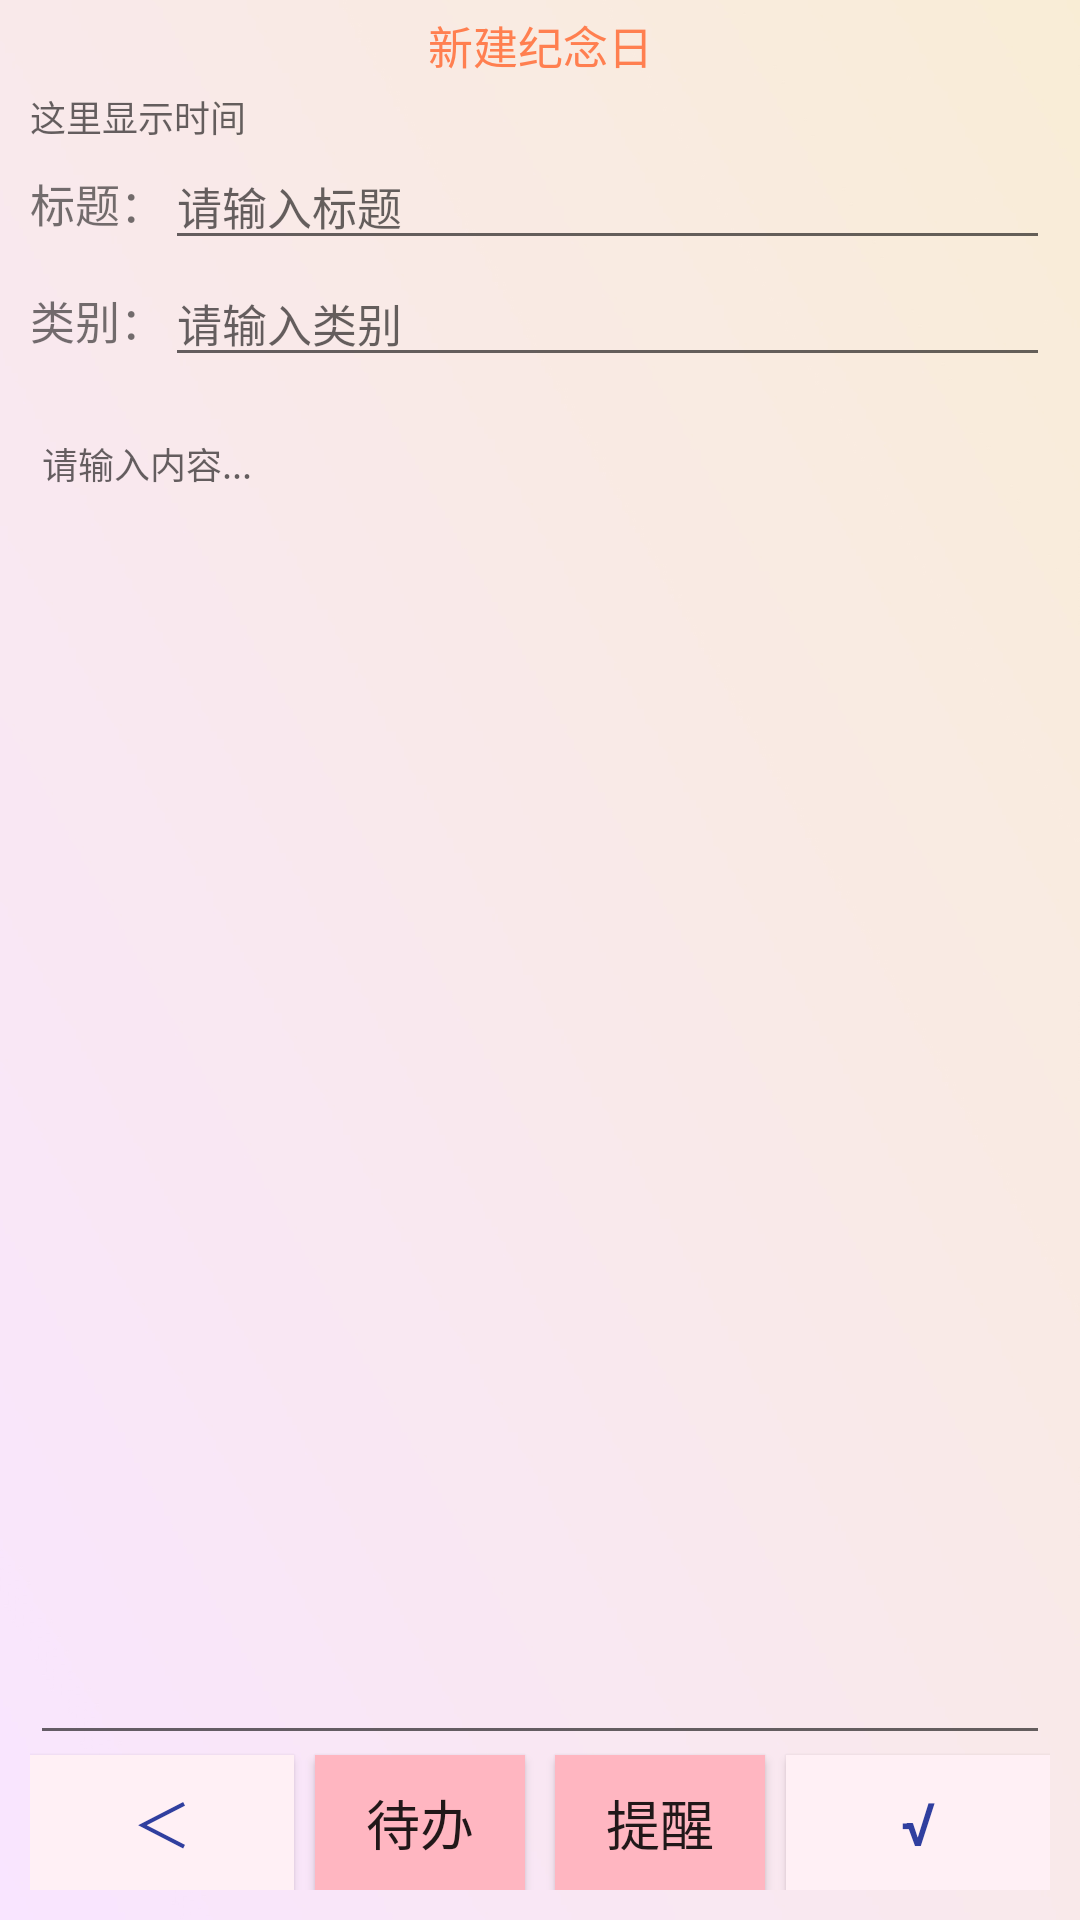

Write the Android layout XML for this screen, with the resource values it uses.
<!-- AndroidManifest.xml: application theme AppTheme -->
<!-- res/layout/edit_linear_layout.xml -->
<?xml version="1.0" encoding="utf-8"?>
<LinearLayout xmlns:android="http://schemas.android.com/apk/res/android"
    android:layout_height="match_parent"
    android:layout_width="match_parent"
    android:orientation="vertical"
    android:background="@mipmap/bg"
    >
    <LinearLayout
        android:layout_width="match_parent"
        android:layout_height="wrap_content"
        android:id="@+id/headLayout"
        android:orientation="horizontal"
        >

        <TextView
            android:layout_width="match_parent"
            android:layout_height="30dp"
            android:textColor="#FF7F50"
            android:textSize="15sp"
            android:gravity="center"
            android:text="@string/edit_title_text"
            />

    </LinearLayout>

    <RelativeLayout
        android:id="@+id/body"
        android:layout_width="match_parent"
        android:layout_height="match_parent"
        android:layout_marginLeft="10dp"
        android:layout_marginStart="10dp"
        android:layout_marginRight="10dp"
        android:layout_marginEnd="10dp"
        android:layout_marginBottom="10dp"
        >

        <LinearLayout
            android:id="@+id/edit_title_lay_lay"
            android:layout_width="match_parent"
            android:layout_height="wrap_content"
            android:orientation="vertical"
            >

            <TextView
                android:id="@+id/edit_title_time"
                android:layout_width="match_parent"
                android:layout_height="wrap_content"
                android:textSize="12sp"
                android:hint="@string/edit_title_time_hint"
                />

            <LinearLayout
                android:id="@+id/edit_title_lay"
                android:layout_width="match_parent"
                android:layout_height="wrap_content"
                android:orientation="horizontal"
                >
                <TextView
                    android:layout_width="wrap_content"
                    android:layout_height="wrap_content"
                    android:text="@string/text_tile"
                    android:textSize="15sp"
                    />
                <EditText
                    android:id="@+id/edit_title"
                    android:layout_width="match_parent"
                    android:layout_height="wrap_content"
                    android:textSize="15sp"
                    android:hint="@string/edit_hint"

                    />
            </LinearLayout>
            <LinearLayout
                android:id="@+id/edit_type_lay"
                android:layout_width="match_parent"
                android:layout_height="wrap_content"
                android:orientation="horizontal"
                >
                <TextView
                    android:layout_width="wrap_content"
                    android:layout_height="wrap_content"
                    android:text="@string/text_type"
                    android:textSize="15sp"
                    />
                <EditText
                    android:id="@+id/edit_type"
                    android:layout_width="match_parent"
                    android:layout_height="wrap_content"
                    android:textSize="15sp"
                    android:hint="@string/edit_hint2"

                    />
            </LinearLayout>

        </LinearLayout>

        <EditText
            android:id="@+id/edit_body"
            android:layout_width="match_parent"
            android:layout_height="wrap_content"
            android:layout_above="@id/button_save"
            android:layout_below="@id/edit_title_lay_lay"
            android:layout_marginTop="10dp"
            android:gravity="start"
            android:hint="@string/edit_body_hint"
            android:textSize="12sp" />
        
            
            
            
            
            
            
            
                
                
                
                
                
                
                
                
            
                
                
                
                
                
                
            
                
                
                
                
                
                
                
                
                
            
                
                
                
                
                
                
                
                
                
        
        <Button
            android:id="@+id/button_back"
            android:layout_width="wrap_content"
            android:layout_height="45dp"
            android:layout_alignParentBottom="true"
            android:layout_alignParentStart="true"
            android:layout_alignParentLeft="true"
            android:background="#FFF0F5"
            android:text="@string/button_back"
            android:textColor="@color/colorPrimaryDark"
            android:textSize="20sp"
            />

        <Button
            android:id="@+id/btn_edit_menu"
            android:layout_width="10dp"
            android:layout_height="wrap_content"
            android:visibility="invisible"
            android:layout_centerInParent="true"
            android:layout_alignParentBottom="true"
            />
        <Button
            android:id="@+id/btn_edit_menu_upcoming"
            android:layout_width="70dp"
            android:layout_height="45dp"
            android:layout_toStartOf="@id/btn_edit_menu"
            android:layout_toLeftOf="@id/btn_edit_menu"
            android:layout_alignParentBottom="true"
            android:background="#FFB6C1"
            android:text="@string/str_upcoming"
            android:textSize="18sp"
            />
        <Button
            android:id="@+id/btn_edit_menu_notice"
            android:layout_toRightOf="@id/btn_edit_menu"
            android:layout_toEndOf="@id/btn_edit_menu"
            android:layout_alignParentBottom="true"
            android:layout_width="70dp"
            android:layout_height="45dp"
            android:background="#FFB6C1"
            android:text="@string/str_notice"
            android:textSize="18sp"
            />

        <Button
            android:id="@+id/button_save"
            android:layout_width="wrap_content"
            android:layout_height="45dp"
            android:layout_alignParentBottom="true"
            android:layout_alignParentEnd="true"
            android:layout_alignParentRight="true"
            android:background="#FFF0F5"
            android:text="@string/button_save"
            android:textColor="@color/colorPrimaryDark"
            android:textSize="20sp"
            />

    </RelativeLayout>


</LinearLayout>
<!-- resources referenced by this layout -->
<resources>
  <color name="colorPrimaryDark">#303F9F</color>
  <!-- mipmap bg: jpg bitmap (mipmap-xhdpi, 152181 bytes) -->
  <string name="button_back">＜</string>
  <string name="button_save">√</string>
  <string name="edit_body_hint">请输入内容...</string>
  <string name="edit_hint">请输入标题</string>
  <string name="edit_hint2">请输入类别</string>
  <string name="edit_title_text">新建纪念日</string>
  <string name="edit_title_time_hint">这里显示时间</string>
  <string name="other_operation">其他选项：</string>
  <string name="str_notice">提醒</string>
  <string name="str_upcoming">待办</string>
  <string name="text_tile">标题：</string>
  <string name="text_type">类别：</string>
  <style name="AppTheme" parent="Theme.AppCompat.Light.DarkActionBar">
          
          <item name="colorPrimary">@color/colorPrimary</item>
          <item name="colorPrimaryDark">@color/colorPrimaryDark</item>
          <item name="colorAccent">@color/colorAccent</item>
      </style>
  <color name="colorPrimary">#3F51B5</color>
  <color name="colorAccent">#FF4081</color>
</resources>
